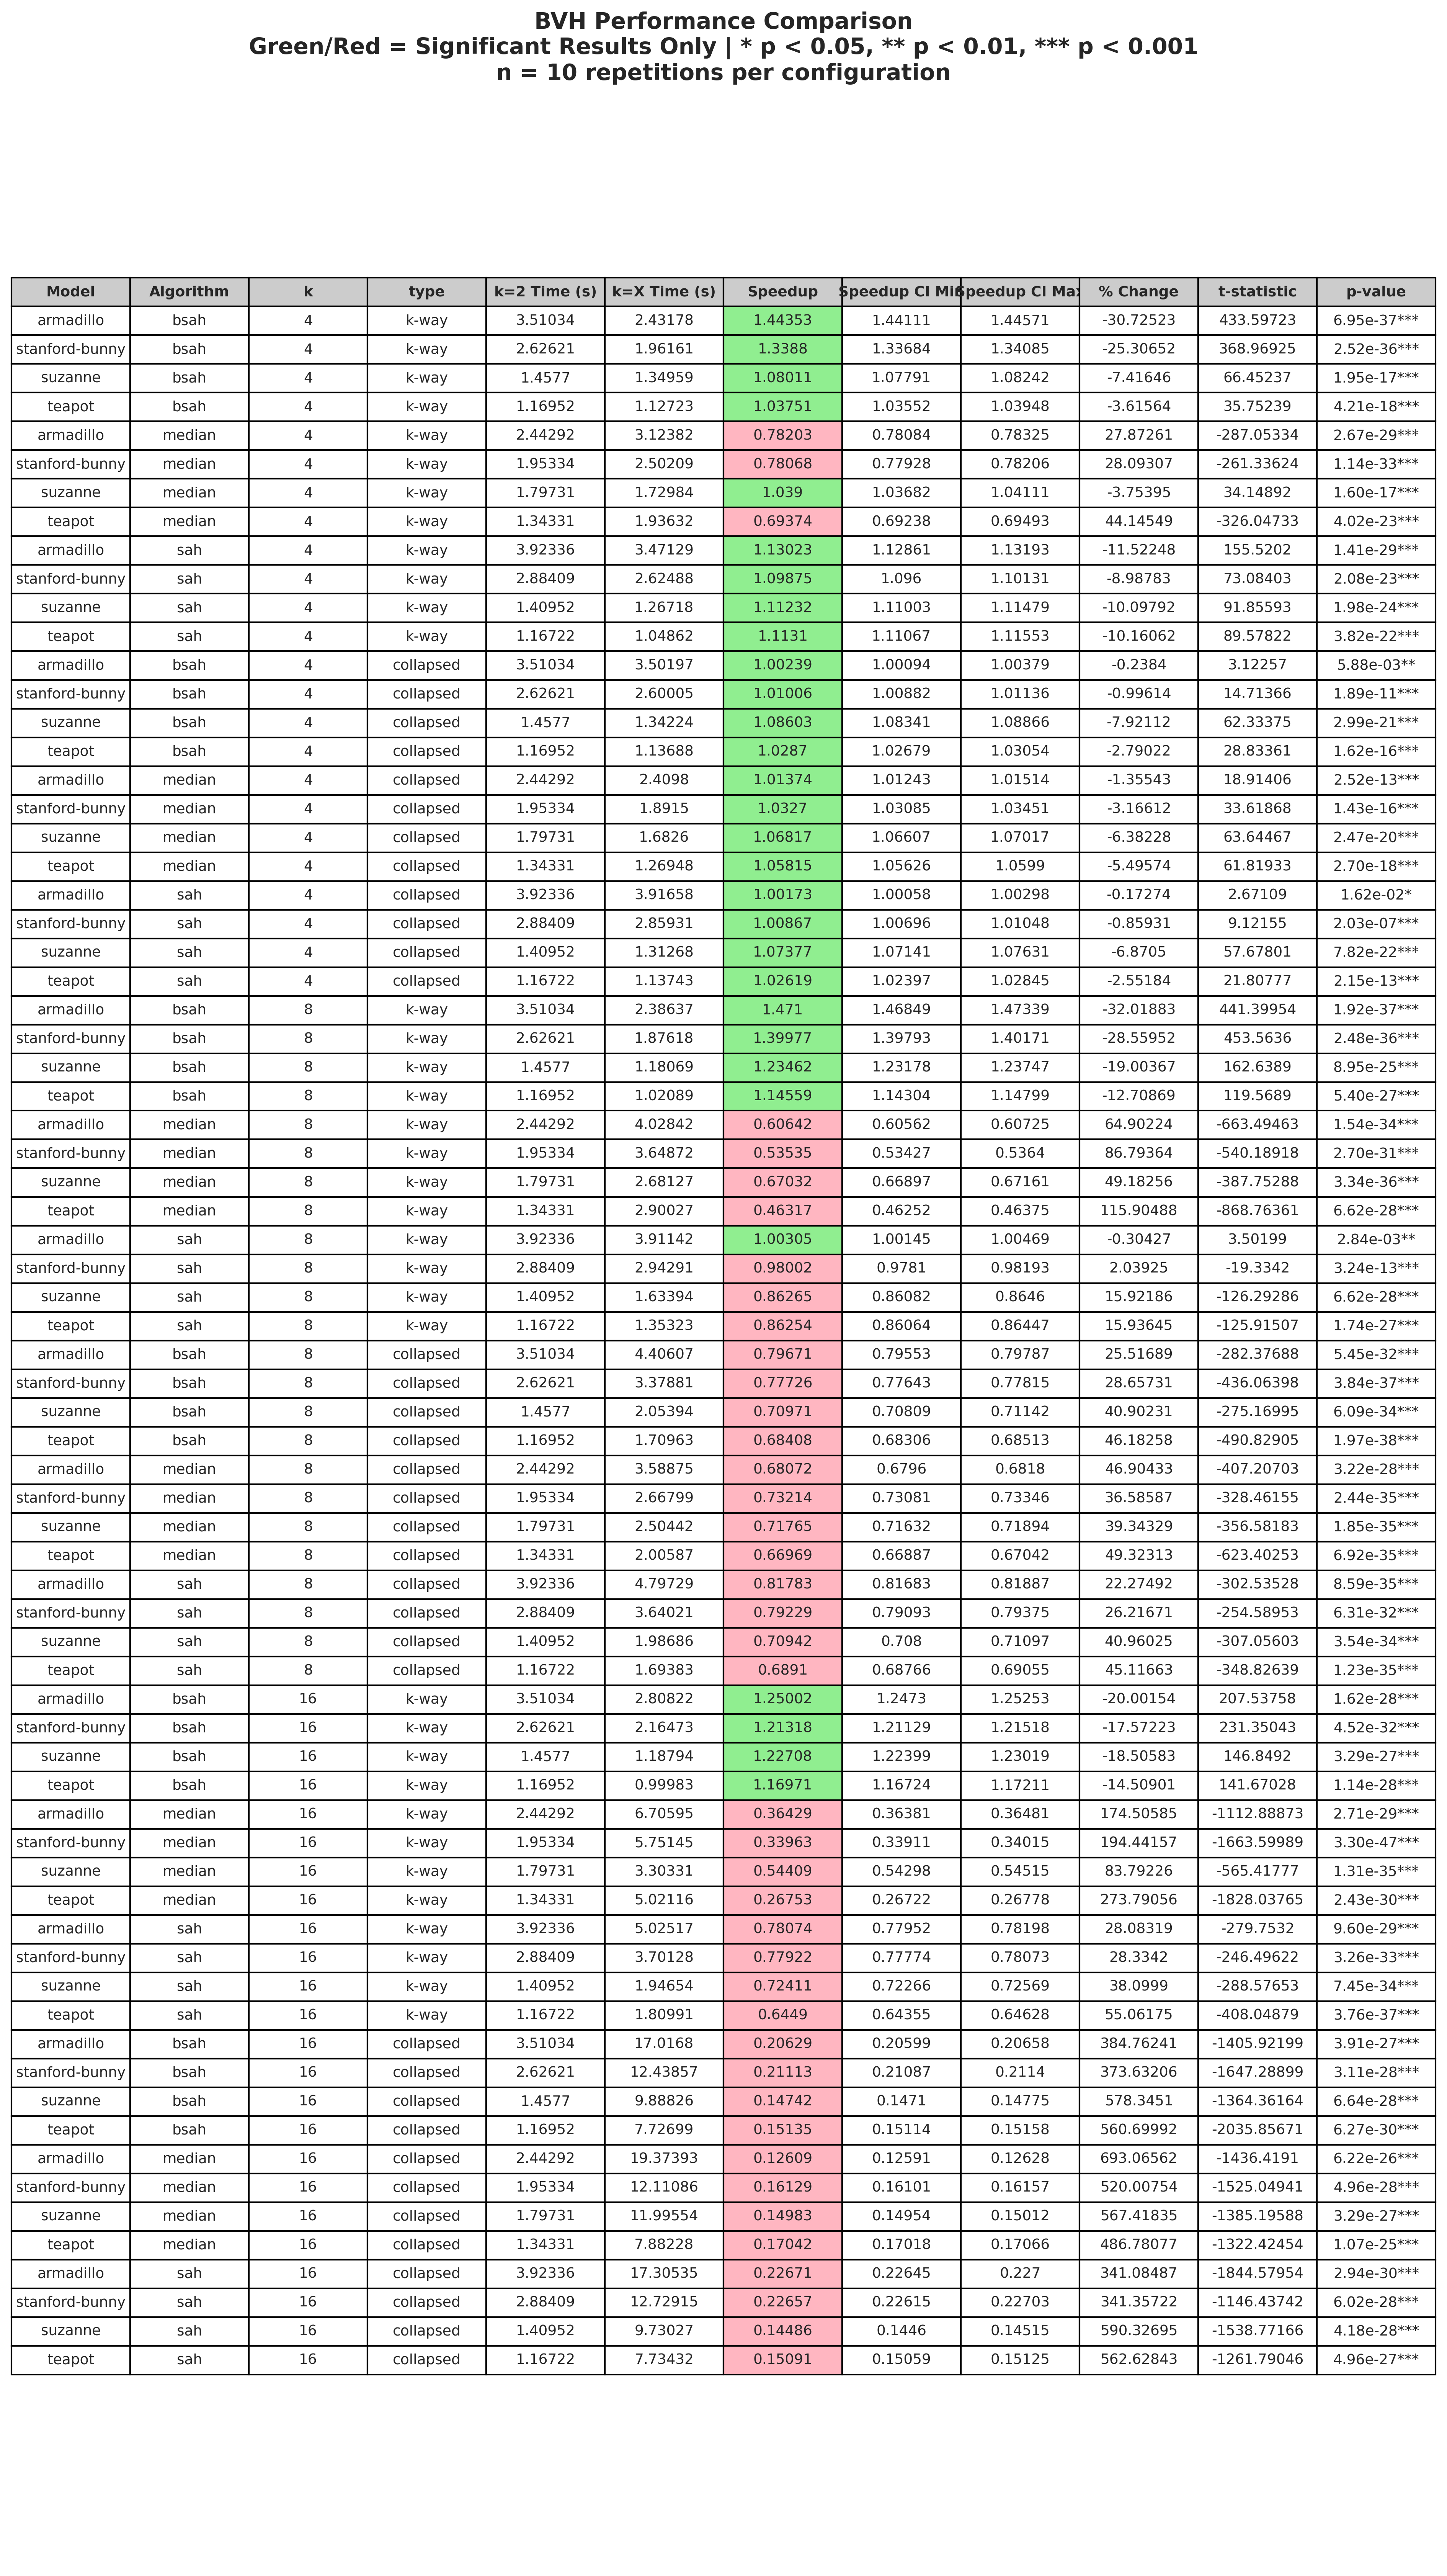

Source data for this figure (header and first rows):
Model, Algorithm, k, type, k=2 Time (s), k=X Time (s), Speedup, Speedup CI Min, Speedup CI Max, % Change, t-statistic, p-value
armadillo, bsah, 4, k-way, 3.51, 2.432, 1.444, 1.441, 1.446, -30.73, 433.6, 6.95e-37***
stanford-bunny, bsah, 4, k-way, 2.626, 1.962, 1.339, 1.337, 1.341, -25.31, 369, 2.52e-36***
suzanne, bsah, 4, k-way, 1.458, 1.35, 1.08, 1.078, 1.082, -7.416, 66.45, 1.95e-17***
teapot, bsah, 4, k-way, 1.17, 1.127, 1.038, 1.036, 1.039, -3.616, 35.75, 4.21e-18***
armadillo, median, 4, k-way, 2.443, 3.124, 0.782, 0.7808, 0.7833, 27.87, -287.1, 2.67e-29***
stanford-bunny, median, 4, k-way, 1.953, 2.502, 0.7807, 0.7793, 0.7821, 28.09, -261.3, 1.14e-33***
suzanne, median, 4, k-way, 1.797, 1.73, 1.039, 1.037, 1.041, -3.754, 34.15, 1.60e-17***
teapot, median, 4, k-way, 1.343, 1.936, 0.6937, 0.6924, 0.6949, 44.15, -326, 4.02e-23***
armadillo, sah, 4, k-way, 3.923, 3.471, 1.13, 1.129, 1.132, -11.52, 155.5, 1.41e-29***
stanford-bunny, sah, 4, k-way, 2.884, 2.625, 1.099, 1.096, 1.101, -8.988, 73.08, 2.08e-23***
suzanne, sah, 4, k-way, 1.41, 1.267, 1.112, 1.11, 1.115, -10.1, 91.86, 1.98e-24***
teapot, sah, 4, k-way, 1.167, 1.049, 1.113, 1.111, 1.116, -10.16, 89.58, 3.82e-22***
armadillo, bsah, 4, collapsed, 3.51, 3.502, 1.002, 1.001, 1.004, -0.2384, 3.123, 5.88e-03**
stanford-bunny, bsah, 4, collapsed, 2.626, 2.6, 1.01, 1.009, 1.011, -0.9961, 14.71, 1.89e-11***
suzanne, bsah, 4, collapsed, 1.458, 1.342, 1.086, 1.083, 1.089, -7.921, 62.33, 2.99e-21***
teapot, bsah, 4, collapsed, 1.17, 1.137, 1.029, 1.027, 1.031, -2.79, 28.83, 1.62e-16***
armadillo, median, 4, collapsed, 2.443, 2.41, 1.014, 1.012, 1.015, -1.355, 18.91, 2.52e-13***
stanford-bunny, median, 4, collapsed, 1.953, 1.891, 1.033, 1.031, 1.035, -3.166, 33.62, 1.43e-16***
suzanne, median, 4, collapsed, 1.797, 1.683, 1.068, 1.066, 1.07, -6.382, 63.64, 2.47e-20***
teapot, median, 4, collapsed, 1.343, 1.269, 1.058, 1.056, 1.06, -5.496, 61.82, 2.70e-18***
armadillo, sah, 4, collapsed, 3.923, 3.917, 1.002, 1.001, 1.003, -0.1727, 2.671, 1.62e-02*
stanford-bunny, sah, 4, collapsed, 2.884, 2.859, 1.009, 1.007, 1.01, -0.8593, 9.122, 2.03e-07***
suzanne, sah, 4, collapsed, 1.41, 1.313, 1.074, 1.071, 1.076, -6.87, 57.68, 7.82e-22***
teapot, sah, 4, collapsed, 1.167, 1.137, 1.026, 1.024, 1.028, -2.552, 21.81, 2.15e-13***
armadillo, bsah, 8, k-way, 3.51, 2.386, 1.471, 1.468, 1.473, -32.02, 441.4, 1.92e-37***
stanford-bunny, bsah, 8, k-way, 2.626, 1.876, 1.4, 1.398, 1.402, -28.56, 453.6, 2.48e-36***
suzanne, bsah, 8, k-way, 1.458, 1.181, 1.235, 1.232, 1.237, -19, 162.6, 8.95e-25***
teapot, bsah, 8, k-way, 1.17, 1.021, 1.146, 1.143, 1.148, -12.71, 119.6, 5.40e-27***
armadillo, median, 8, k-way, 2.443, 4.028, 0.6064, 0.6056, 0.6072, 64.9, -663.5, 1.54e-34***
stanford-bunny, median, 8, k-way, 1.953, 3.649, 0.5353, 0.5343, 0.5364, 86.79, -540.2, 2.70e-31***
suzanne, median, 8, k-way, 1.797, 2.681, 0.6703, 0.669, 0.6716, 49.18, -387.8, 3.34e-36***
teapot, median, 8, k-way, 1.343, 2.9, 0.4632, 0.4625, 0.4637, 115.9, -868.8, 6.62e-28***
armadillo, sah, 8, k-way, 3.923, 3.911, 1.003, 1.001, 1.005, -0.3043, 3.502, 2.84e-03**
stanford-bunny, sah, 8, k-way, 2.884, 2.943, 0.98, 0.9781, 0.9819, 2.039, -19.33, 3.24e-13***
suzanne, sah, 8, k-way, 1.41, 1.634, 0.8627, 0.8608, 0.8646, 15.92, -126.3, 6.62e-28***
teapot, sah, 8, k-way, 1.167, 1.353, 0.8625, 0.8606, 0.8645, 15.94, -125.9, 1.74e-27***
armadillo, bsah, 8, collapsed, 3.51, 4.406, 0.7967, 0.7955, 0.7979, 25.52, -282.4, 5.45e-32***
stanford-bunny, bsah, 8, collapsed, 2.626, 3.379, 0.7773, 0.7764, 0.7782, 28.66, -436.1, 3.84e-37***
suzanne, bsah, 8, collapsed, 1.458, 2.054, 0.7097, 0.7081, 0.7114, 40.9, -275.2, 6.09e-34***
teapot, bsah, 8, collapsed, 1.17, 1.71, 0.6841, 0.6831, 0.6851, 46.18, -490.8, 1.97e-38***
armadillo, median, 8, collapsed, 2.443, 3.589, 0.6807, 0.6796, 0.6818, 46.9, -407.2, 3.22e-28***
stanford-bunny, median, 8, collapsed, 1.953, 2.668, 0.7321, 0.7308, 0.7335, 36.59, -328.5, 2.44e-35***
suzanne, median, 8, collapsed, 1.797, 2.504, 0.7177, 0.7163, 0.7189, 39.34, -356.6, 1.85e-35***
teapot, median, 8, collapsed, 1.343, 2.006, 0.6697, 0.6689, 0.6704, 49.32, -623.4, 6.92e-35***
armadillo, sah, 8, collapsed, 3.923, 4.797, 0.8178, 0.8168, 0.8189, 22.27, -302.5, 8.59e-35***
stanford-bunny, sah, 8, collapsed, 2.884, 3.64, 0.7923, 0.7909, 0.7937, 26.22, -254.6, 6.31e-32***
suzanne, sah, 8, collapsed, 1.41, 1.987, 0.7094, 0.708, 0.711, 40.96, -307.1, 3.54e-34***
teapot, sah, 8, collapsed, 1.167, 1.694, 0.6891, 0.6877, 0.6905, 45.12, -348.8, 1.23e-35***
armadillo, bsah, 16, k-way, 3.51, 2.808, 1.25, 1.247, 1.253, -20, 207.5, 1.62e-28***
stanford-bunny, bsah, 16, k-way, 2.626, 2.165, 1.213, 1.211, 1.215, -17.57, 231.4, 4.52e-32***
suzanne, bsah, 16, k-way, 1.458, 1.188, 1.227, 1.224, 1.23, -18.51, 146.8, 3.29e-27***
teapot, bsah, 16, k-way, 1.17, 0.9998, 1.17, 1.167, 1.172, -14.51, 141.7, 1.14e-28***
armadillo, median, 16, k-way, 2.443, 6.706, 0.3643, 0.3638, 0.3648, 174.5, -1113, 2.71e-29***
stanford-bunny, median, 16, k-way, 1.953, 5.751, 0.3396, 0.3391, 0.3402, 194.4, -1664, 3.30e-47***
suzanne, median, 16, k-way, 1.797, 3.303, 0.5441, 0.543, 0.5452, 83.79, -565.4, 1.31e-35***
teapot, median, 16, k-way, 1.343, 5.021, 0.2675, 0.2672, 0.2678, 273.8, -1828, 2.43e-30***
armadillo, sah, 16, k-way, 3.923, 5.025, 0.7807, 0.7795, 0.782, 28.08, -279.8, 9.60e-29***
stanford-bunny, sah, 16, k-way, 2.884, 3.701, 0.7792, 0.7777, 0.7807, 28.33, -246.5, 3.26e-33***
suzanne, sah, 16, k-way, 1.41, 1.947, 0.7241, 0.7227, 0.7257, 38.1, -288.6, 7.45e-34***
teapot, sah, 16, k-way, 1.167, 1.81, 0.6449, 0.6435, 0.6463, 55.06, -408, 3.76e-37***
... 12 more rows
